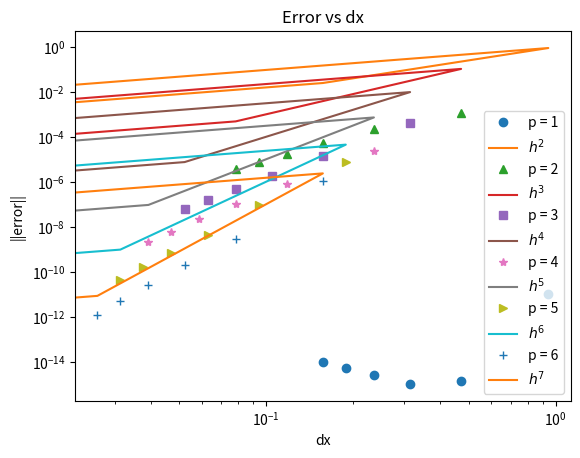
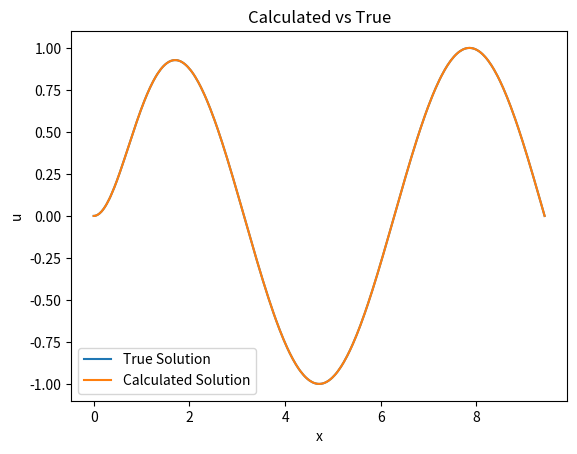

Write Python code to recreate these figures, in order.
def element_setup():
    # Inputs:
    #       p_deg - degree of shape functions
    #       q_deg - degree of quadrature

    # Outputs:
    #       B - mass matrix component
    #       D - stiffness matrix component
    #       q - quadrature points
    #       W - quadrature weights

    # Quadrature Points and Weights
    q, w = np.polynomial.legendre.leggauss(q_deg)
    W = np.diag(w)

    # B, D matrices
    node = np.linspace(-1, 1, p_deg + 1)
    poly = np.polynomial.legendre.Legendre.basis(p_deg, [-1, 1]).deriv(1)
    node[1 : -1] = poly.roots()

    # B
    B = np.array(
        [np.prod([(q - node[j])/(node[i] - node[j]) for j in range(p_deg + 1) if j != i], 0)
         for i in range(p_deg + 1)])

    # D
    if p_deg == 1:
        D = np.array(
            [np.prod([(q - node[j]) / (node[i] - node[j]) for j in range(p_deg + 1) if j != i], 0)
             *np.sum([1/(q - node[j]) for j in range(p_deg + 1) if j != i], 0)
             for i in range(p_deg + 1)])
        # Smaller expression, but does not allow for odd deg of quadrature
    else:
        D = np.array(
            [np.sum([np.prod([(q - node[j]) / (node[i] - node[j]) for j in range(p_deg + 1) if j != i and j != k], 0)
                      / (node[i] - node[k])
             for k in range(p_deg + 1) if k != i], 0)
             for i in range(p_deg + 1)])

    return B.T, D.T, q, W

def apply_M(u):
    # Inputs:
    #       u - input vector
    #       B - mass matrix component
    #       q - quadrature points
    #       W - quadrature weights
    #       J - Jacobian

    # Outputs:
    #       Mu - Mu = Sum E'B'W|J|BEu

    # Setup
    Mu = np.zeros(pts)

    for i in range(n):
        # Add to Mu
        Mu[i * p_deg: (i + 1) * p_deg + 1] += np.dot(B.T, J * W.dot(B.dot(u[i * p_deg: (i + 1) * p_deg + 1])))

    return Mu

def apply_L(u):
    # Inputs:
    #       u - input vector
    #       D - stiffness matrix component
    #       q - quadrature points
    #       W - quadrature weights
    #       J - Jacobian
    #       dX - change of coordinates

    # Outputs:
    #       Lu - Lu = Sum E'D'(dX/dx)'W|J|(dX/dx)DEu

    # Setup
    Lu = np.zeros(pts)

    for i in range(n):
        # Add to Lu
        Lu[i * p_deg: (i + 1) * p_deg + 1] += np.dot(D.T, dX * W.dot(J * dX * D.dot(u[i * p_deg: (i + 1) * p_deg + 1])))

    return Lu

# Main Code
# Setup
import numpy as np
import matplotlib.pyplot as plt

p_degs = range(1, 7)
run_errs = np.zeros((max(p_degs) + 1, 10))
run_delx = run_errs.copy()

q_deg = 8       # degree of quadrature
def f(x):       # forcing function
    #return (18 * np.pi**2 - 36 * np.pi * x + 12 * x**2) / 500
    from numpy import tanh, sin, cos
    return (2*(tanh(x)**2 - 1)*sin(x)*tanh(x) - 2*(tanh(x)**2 - 1)*cos(x) - sin(x)*tanh(x))

def f_true(x):  # true function
    #return (x**2 * (x - 3 * np.pi)**2) / 500
    return np.tanh(x)*np.sin(x)

# Run FE with different p_deg, n
for p_deg in p_degs:
    for n in range(10, 70, 10):
        # Setup
        pts = n * (p_deg + 1) - (n - 1)     # number of points

        I = [0, 3 * np.pi]                  # interval
        h = (I[1] - I[0]) / n               # element width

        # Setup Element
        B, D, q, W = element_setup()

        # Build J, (dX/dx)
        # 1D uniform grid
        # x = (X + 1) * h / 2 + a
        # dx/dX = h / 2
        # |J| = h / 2
        dX = 2 / h
        J = h / 2

        # Build Load Vector
        Mf = np.zeros(pts)

        for i in range(n):
            Mf[i * p_deg: (i + 1) * p_deg + 1] += np.dot(B.T, J * W.dot(f((q + 1) / dX + h * i)))

        # Iterate to solution
        # Conjugate gradient
        u_old = np.array(np.random.rand(pts))
        u_old[0] = 0
        u_old[-1] = 0
        r_old = np.zeros(pts)
        r_old[1: -1] = Mf[1: -1] - (-apply_L(u_old)[1: -1])
        p_old = r_old.copy()
        r_new = r_old.copy()
        norm = 1
        itr = 1

        while norm > 10 ** -16 and itr < 10 * pts:
            # Calculate new values
            a = np.dot(r_old.T, r_old) / np.dot(p_old.T[1: -1], (-apply_L(p_old)[1: -1]))
            u_new = u_old + a * p_old
            r_new[1: -1] = r_old[1: -1] - a * (-apply_L(p_old)[1: -1])
            b = np.dot(r_new.T, r_new) / np.dot(r_old.T, r_old)
            p_new = r_new + b * p_old

            # Calculate error
            norm = np.max(np.abs(r_new))

            # Prepate for next iteration
            itr += 1
            u_old = u_new.copy()
            r_old = r_new.copy()
            p_old = p_new.copy()

        # Calculate error
        x_vals = np.linspace(I[0], I[1], pts)
        poly = np.polynomial.legendre.Legendre.basis(p_deg, [-1, 1]).deriv(1)
        for i in range(n):
            x_vals[i * p_deg + 1: (i + 1) * p_deg] = (poly.roots() + 1) * J + h * i

        u_true = f_true(x_vals)
        norm = np.max(np.abs(u_true - u_new))

        run_errs[p_deg, int(n / 10)] = norm
        run_delx[p_deg, int(n / 10)] = h / p_deg

# Plot
symbols = iter(['o', '^', 's', '*', '>', '+'])
for p_deg in p_degs:
    plt.loglog(run_delx[p_deg, :], run_errs[p_deg, :], next(symbols), label = 'p = '+str(p_deg))
    plt.loglog(run_delx[p_deg, :], run_delx[p_deg, :]**(p_deg+1), label='$h^{%d}$'%(p_deg+1))
plt.legend()
plt.xlabel('dx')
plt.ylabel('||error||')
plt.title('Error vs dx')
plt.show()

# Plot last result
plt.plot(x_vals, u_true, label = 'True Solution')
plt.plot(x_vals, u_new, label = 'Calculated Solution')
plt.legend()
plt.xlabel('x')
plt.ylabel('u')
plt.title('Calculated vs True')
plt.show()
